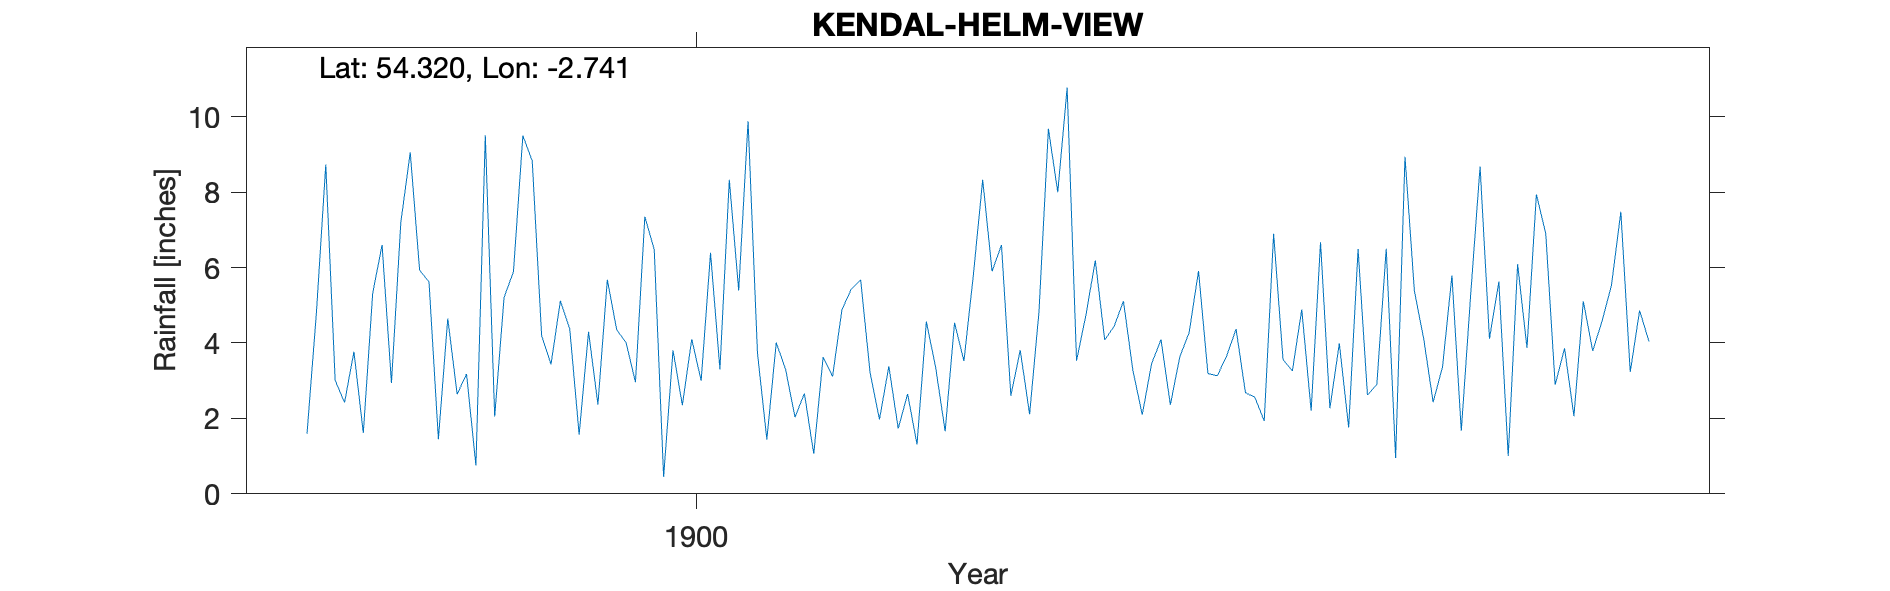

Data behind this chart, as committed beside it:
KENDAL HELM VIEW, , , , , , , , , , , , , , , , , , , , 
Grid ref, SD519919, Long, -2.741, Lat, 54.32, Elevation, 140, ft, , , , , , , , , , , , 
Station no, RR6571, , , , , , , , , , , , , , , , , , , 
, 1890, 1891, 1892, 1893, 1894, 1895, 1896, 1897, 1898, 1899, 1900, 1901, 1902, 1903, 1904, 1905, 1906, 1907, 1908, 1909
January, , , , , , , , 1.59, 5.93, 8.83, 7.35, 3.74, 3.21, 8.33, 6.19, 3.19, 6.67, 2.43, 6.9, 
February, , , , , , , , 4.79, 5.62, 4.2, 6.48, 1.44, 1.97, 5.9, 4.08, 3.13, 2.27, 3.37, 2.89, 
March, , , , , , , , 8.73, 1.45, 3.43, 0.45, 4.01, 3.38, 6.6, 4.44, 3.66, 3.99, 5.79, 3.86, 
April, , , , , , , , 3.01, 4.65, 5.12, 3.81, 3.3, 1.73, 2.6, 5.11, 4.37, 1.76, 1.67, 2.06, 
May, , , , , , , , 2.42, 2.64, 4.37, 2.35, 2.03, 2.65, 3.81, 3.28, 2.68, 6.49, 5.29, 5.11, 
June, , , , , , , , 3.77, 3.18, 1.57, 4.1, 2.66, 1.31, 2.11, 2.1, 2.56, 2.62, 8.68, 3.79, 
July, , , , , , , , 1.61, 0.75, 4.3, 3, 1.06, 4.57, 4.83, 3.45, 1.93, 2.9, 4.11, 4.58, 
August, , , , , , , , 5.32, 9.51, 2.37, 6.39, 3.63, 3.33, 9.68, 4.09, 6.9, 6.5, 5.63, 5.53, 
September, , , , , , , , 6.6, 2.05, 5.68, 3.3, 3.11, 1.66, 8, 2.36, 3.56, 0.95, 1, 7.48, 
October, , , , , , , , 2.94, 5.21, 4.35, 8.33, 4.88, 4.54, 10.77, 3.63, 3.26, 8.94, 6.09, 3.23, 
November, , , , , , , , 7.2, 5.89, 4.01, 5.39, 5.43, 3.52, 3.53, 4.28, 4.89, 5.38, 3.87, 4.86, 
December, , , , , , , , 9.06, 9.5, 2.96, 9.88, 5.67, 5.79, 4.74, 5.91, 2.2, 4.1, 7.94, 4.04, 
Total, , , , , , , , 57.04, 56.38, 51.19, 60.83, 40.96, 37.66, 70.9, 48.92, 42.33, 52.57, 55.87, 54.33, 
